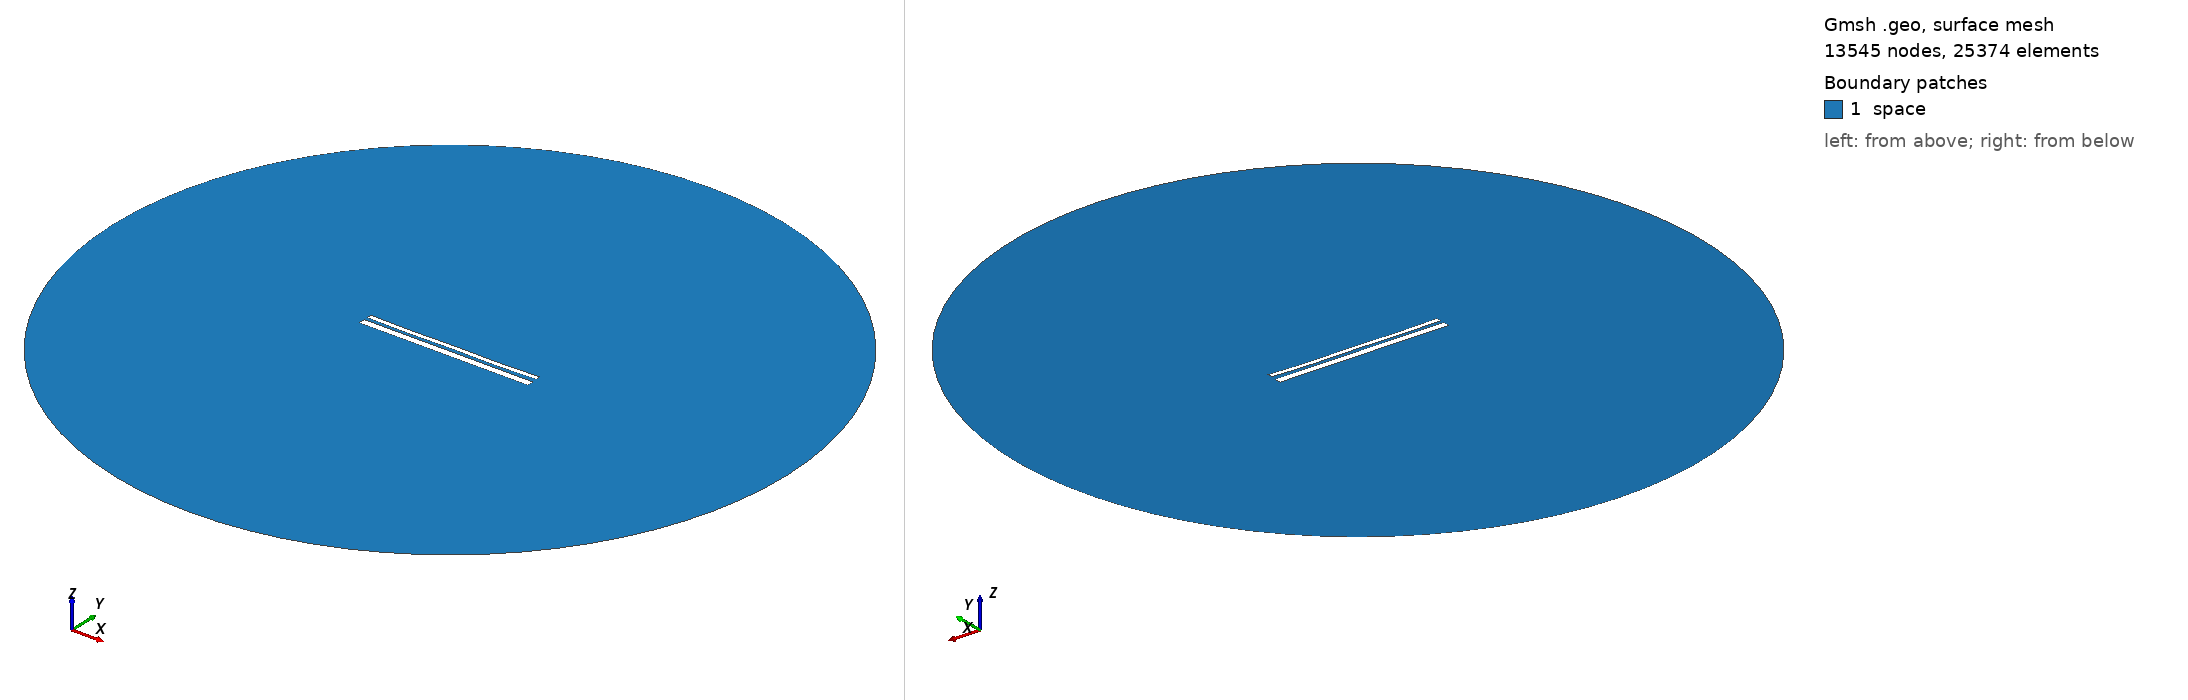

Gmsh geometry script, surface-meshed: 13545 nodes, 25374 surface elements. Boundary patches (legend numbers): 1 space. Left view from above one corner, right view from below the opposite corner. Legend entries are the model's physical surfaces. The drawing asked Gmsh for element sizes between 1% and 20% of the model's largest extent; the script's own settings can give other sizes.

=== 12886.geo (drawn) ===
//---------------------------------------
// Geometry kernel
//---------------------------------------

SetFactory("OpenCASCADE");



//---------------------------------------
// Parameters of the geometry
//---------------------------------------

// Overetch of the upper plate
overetch = 0.5;

// Distance between the plates
distance = 1.5;

// Discretization over the x axis (for the deformation)
nx = 50; 

// Length of the plate
L = 100 - overetch; 

// Number of modes
n = 4; 

// 1st mode coefficient
coeff(1) = 0.07499999999999998;
beta(1) = 0.596864 * 3.1415926535 / L;

// 2nd mode coefficient
coeff(2) = -0.15;
beta(2) = 1.49418 * 3.1415926535 / L;

// 3rd mode coefficient
coeff(3) = 0.0;
beta(3) = 2.50025 * 3.1415926535 / L;

// 4th mode coefficient
coeff(4) = -0.15;
beta(4) = 3.49999 * 3.1415926535 / L;



//---------------------------------------
// Upper plate (deformed rectangle)
//---------------------------------------

// Coordiantes of the upper plate
xmin = -50;
xmax = 50 - overetch;

// Height of the upper plate
yheight = 4 - 2 * overetch;

// Indexes of the points
UpperID[] = {};
LowerID[] = {};
LeftID[] = {};
RightID[] = {};

// Point index
p = 1;

// Horizontal edges
For i In {1:nx}
    x = xmin + (i-1)*(xmax - xmin)/(nx-1);

    y_bottom = distance / 2 + overetch;
    For j In {1:n}
        C = (Cosh(beta(j)*L) + Cos(beta(j)*L)) / (Sinh(beta(j)*L) + Sin(beta(j)*L));
        y_bottom  = y_bottom + coeff(j) * (Cosh(beta(j)*(x+50)) - Cos(beta(j)*(x+50)) - C * (Sinh(beta(j)*(x+50)) - Sin(beta(j)*(x+50))));
    EndFor

    y_top = y_bottom + yheight;

    Point(p) = {x, y_top, 0, 1.0};
    UpperID[i] = p;
    p = p + 1;

    Point(p) = {x, y_bottom, 0, 1.0};
    LowerID[i] = p;
    p = p + 1;
EndFor

// Create point lists
UpperPts[] = {}; LowerPts[] = {};
For i In {1:nx}
  UpperPts[] += {UpperID[i]};
  LowerPts[] += {LowerID[i]};
EndFor

// Build splines
Spline(1) = {UpperPts[]};
Spline(2) = {LowerPts[]};
Line(3) = {LowerPts[nx-1], UpperPts[nx-1]};
Line(4) = {LowerPts[0], UpperPts[0]};

// Build the plane surface
Curve Loop(1) = {2, 3, -1, -4};
Plane Surface(1) = {1};



//---------------------------------------
// Lower plate (rectangle)
//---------------------------------------

// Vertices
Point(1001) = {-50, -1, 0, 1.0};
Point(1002) = { 50, -1, 0, 1.0};
Point(1003) = { 50,  -5, 0, 1.0};
Point(1004) = {-50,  -5, 0, 1.0};

// Edges
Line(5) = {1001, 1002};
Line(6) = {1002, 1003};
Line(7) = {1003, 1004};
Line(8) = {1004, 1001};

// Plane surface
Line Loop(2) = {5, 6, 7, 8};
Plane Surface(2) = {2}; 



//---------------------------------------
// Outer (fictious) boundary
//---------------------------------------

// Points
Point(1005) = {0, 0, 0};       // Center
Point(1006) = {200, 0, 0};     // Start point
Point(1007) = {0, 200, 0};     // 90 degrees
Point(1008) = {-200, 0, 0};    // 180 degrees
Point(1009) = {0, -200, 0};    // 270 degrees

// Circle arcs (each needs start, center, end)
Circle(9) = {1006, 1005, 1007};
Circle(10) = {1007, 1005, 1008};
Circle(11) = {1008, 1005, 1009};
Circle(12) = {1009, 1005, 1006};

// Plane surface for the entire domain
Curve Loop(3) = {9, 10, 11, 12};
Surface(3) = {3};

// Subtract the plates from the whole domain to obtain the actual domain where we want to solve the equations
BooleanDifference{ Surface{3}; Delete; }{ Surface{1}; Surface{2}; Delete; }




//---------------------------------------
// Transfinite Lines/Curves
//---------------------------------------

// Set the number of points on the boundaries
r = 7;

// Plates
Transfinite Curve {1, 2} = 50*r Using Progression 1;
Transfinite Curve {3, 4} = 2*r Using Progression 1;
Transfinite Line {5, 7} = 50*r Using Progression 1;
Transfinite Line {6, 8} = 2*r Using Progression 1;

// Outer boundary
Transfinite Line {9, 10, 11, 12} = 20 Using Progression 1;



//---------------------------------------
// Physical groups
//---------------------------------------                

// Physical curves (boundaries)
Physical Line("force_segment", 10) = {2};
Physical Line("upper_plate", 11) = {1, 3, 4};
Physical Line("lower_plate", 12) = {5, 6, 7, 8};
Physical Line("boundary", 20) = {9, 10, 11, 12};

// Physical Surfaces
Physical Surface("space", 30) = {3};



//---------------------------------------
// 6. Generate the Mesh
//---------------------------------------

// 2D mesh generation
Mesh 2;
